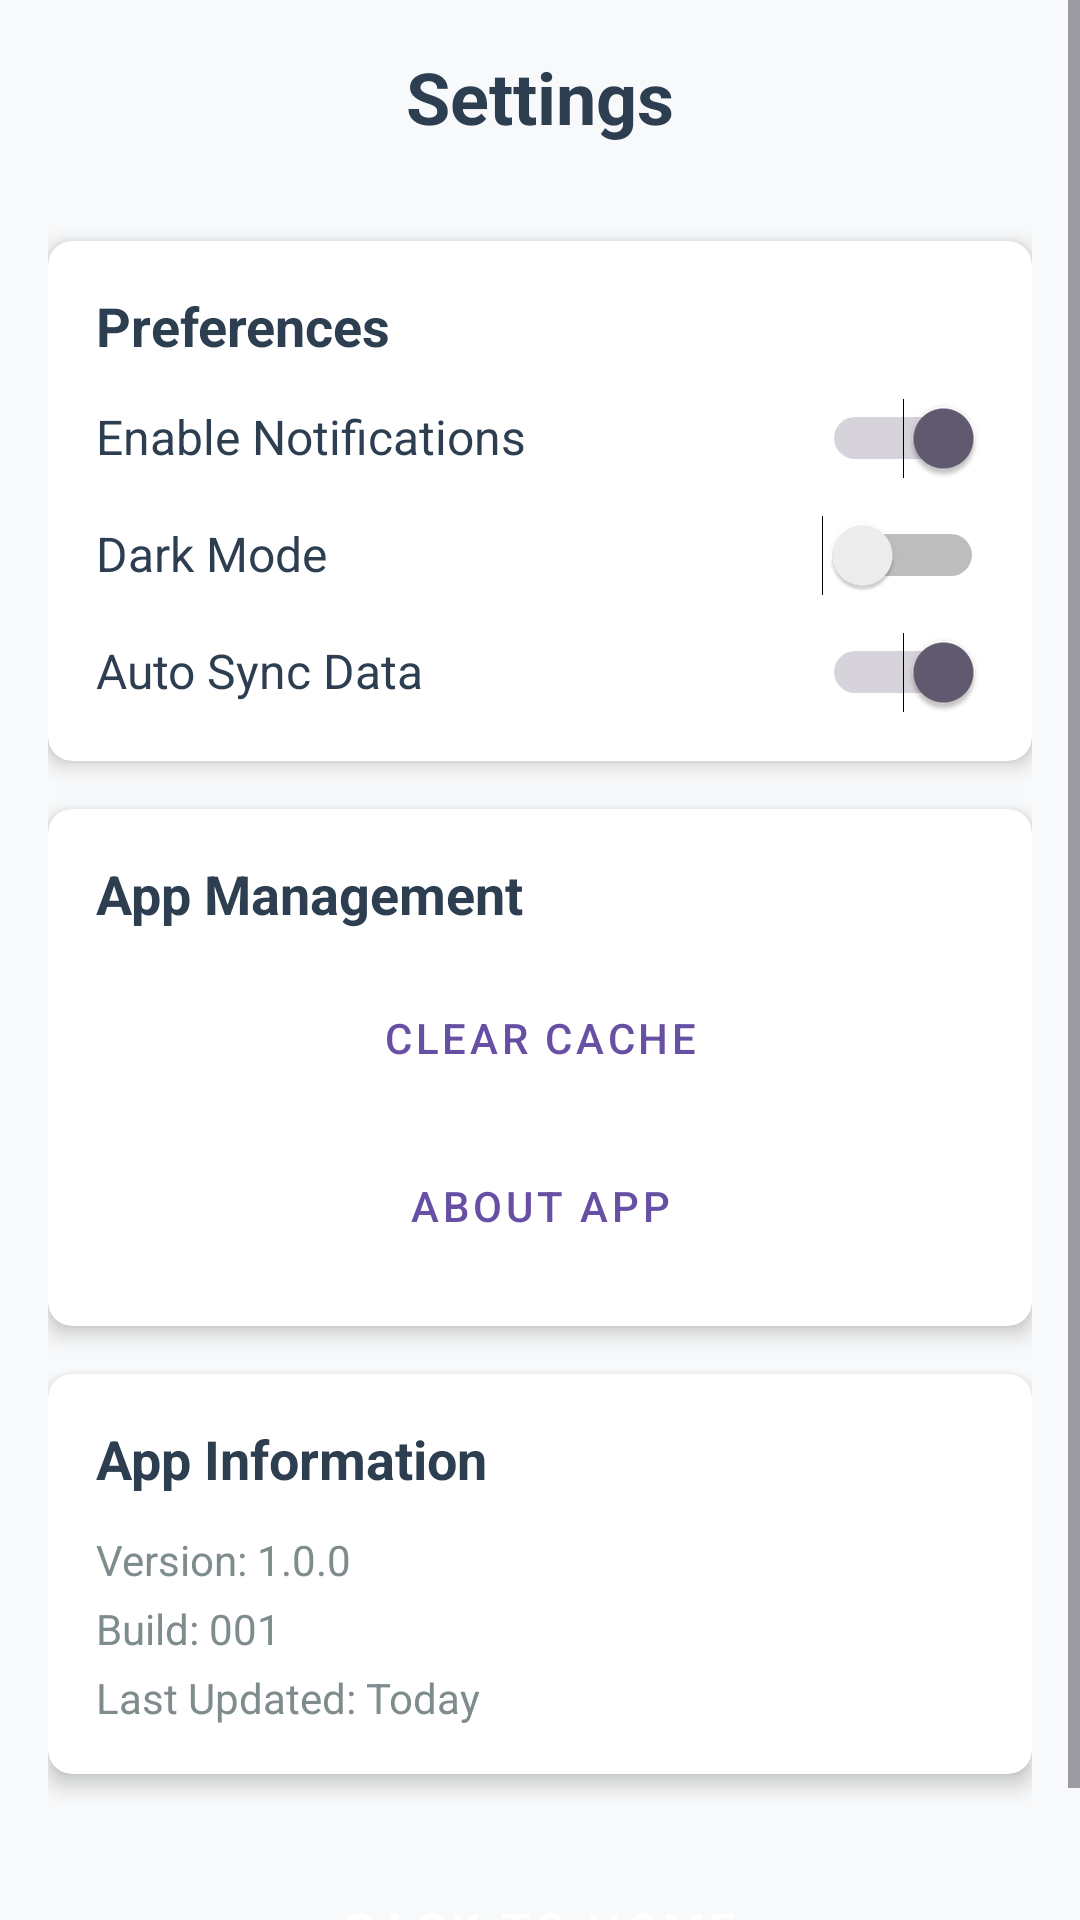

Write the Android layout XML for this screen, with the resource values it uses.
<!-- AndroidManifest.xml: application theme Theme.CityHealth -->
<!-- res/layout/activity_settings.xml -->
<?xml version="1.0" encoding="utf-8"?>
<ScrollView xmlns:android="http://schemas.android.com/apk/res/android"
    xmlns:app="http://schemas.android.com/apk/res-auto"
    android:layout_width="match_parent"
    android:layout_height="match_parent"
    android:fillViewport="true">

    <LinearLayout
        android:layout_width="match_parent"
        android:layout_height="wrap_content"
        android:orientation="vertical"
        android:padding="16dp"
        android:background="#f8f9fa">

        <TextView
            android:id="@+id/tvSettingsTitle"
            android:layout_width="wrap_content"
            android:layout_height="wrap_content"
            android:text="Settings"
            android:textSize="24sp"
            android:textStyle="bold"
            android:textColor="#2c3e50"
            android:layout_gravity="center"
            android:layout_marginBottom="32dp" />

        
        <androidx.cardview.widget.CardView
            android:layout_width="match_parent"
            android:layout_height="wrap_content"
            android:layout_marginBottom="16dp"
            app:cardCornerRadius="8dp"
            app:cardElevation="4dp">

            <LinearLayout
                android:layout_width="match_parent"
                android:layout_height="wrap_content"
                android:orientation="vertical"
                android:padding="16dp">

                <TextView
                    android:layout_width="wrap_content"
                    android:layout_height="wrap_content"
                    android:text="Preferences"
                    android:textSize="18sp"
                    android:textStyle="bold"
                    android:textColor="#2c3e50"
                    android:layout_marginBottom="12dp" />

                <LinearLayout
                    android:layout_width="match_parent"
                    android:layout_height="wrap_content"
                    android:orientation="horizontal"
                    android:layout_marginBottom="12dp">

                    <TextView
                        android:layout_width="0dp"
                        android:layout_height="wrap_content"
                        android:layout_weight="1"
                        android:text="Enable Notifications"
                        android:textSize="16sp"
                        android:textColor="#2c3e50" />

                    <Switch
                        android:id="@+id/switchNotifications"
                        android:layout_width="wrap_content"
                        android:layout_height="wrap_content"
                        android:checked="true" />
                </LinearLayout>

                <LinearLayout
                    android:layout_width="match_parent"
                    android:layout_height="wrap_content"
                    android:orientation="horizontal"
                    android:layout_marginBottom="12dp">

                    <TextView
                        android:layout_width="0dp"
                        android:layout_height="wrap_content"
                        android:layout_weight="1"
                        android:text="Dark Mode"
                        android:textSize="16sp"
                        android:textColor="#2c3e50" />

                    <Switch
                        android:id="@+id/switchDarkMode"
                        android:layout_width="wrap_content"
                        android:layout_height="wrap_content"
                        android:checked="false" />
                </LinearLayout>

                <LinearLayout
                    android:layout_width="match_parent"
                    android:layout_height="wrap_content"
                    android:orientation="horizontal">

                    <TextView
                        android:layout_width="0dp"
                        android:layout_height="wrap_content"
                        android:layout_weight="1"
                        android:text="Auto Sync Data"
                        android:textSize="16sp"
                        android:textColor="#2c3e50" />

                    <Switch
                        android:id="@+id/switchAutoSync"
                        android:layout_width="wrap_content"
                        android:layout_height="wrap_content"
                        android:checked="true" />
                </LinearLayout>
            </LinearLayout>
        </androidx.cardview.widget.CardView>

        
        <androidx.cardview.widget.CardView
            android:layout_width="match_parent"
            android:layout_height="wrap_content"
            android:layout_marginBottom="16dp"
            app:cardCornerRadius="8dp"
            app:cardElevation="4dp">

            <LinearLayout
                android:layout_width="match_parent"
                android:layout_height="wrap_content"
                android:orientation="vertical"
                android:padding="16dp">

                <TextView
                    android:layout_width="wrap_content"
                    android:layout_height="wrap_content"
                    android:text="App Management"
                    android:textSize="18sp"
                    android:textStyle="bold"
                    android:textColor="#2c3e50"
                    android:layout_marginBottom="12dp" />

                <Button
                    android:id="@+id/btnClearCache"
                    android:layout_width="match_parent"
                    android:layout_height="48dp"
                    android:text="Clear Cache"
                    android:textSize="14sp"
                    android:layout_marginBottom="8dp"
                    android:backgroundTint="#f39c12"
                    style="@style/Widget.MaterialComponents.Button.OutlinedButton" />

                <Button
                    android:id="@+id/btnAbout"
                    android:layout_width="match_parent"
                    android:layout_height="48dp"
                    android:text="About App"
                    android:textSize="14sp"
                    android:backgroundTint="#95a5a6"
                    style="@style/Widget.MaterialComponents.Button.OutlinedButton" />
            </LinearLayout>
        </androidx.cardview.widget.CardView>

        
        <androidx.cardview.widget.CardView
            android:layout_width="match_parent"
            android:layout_height="wrap_content"
            android:layout_marginBottom="24dp"
            app:cardCornerRadius="8dp"
            app:cardElevation="4dp">

            <LinearLayout
                android:layout_width="match_parent"
                android:layout_height="wrap_content"
                android:orientation="vertical"
                android:padding="16dp">

                <TextView
                    android:layout_width="wrap_content"
                    android:layout_height="wrap_content"
                    android:text="App Information"
                    android:textSize="18sp"
                    android:textStyle="bold"
                    android:textColor="#2c3e50"
                    android:layout_marginBottom="12dp" />

                <TextView
                    android:layout_width="wrap_content"
                    android:layout_height="wrap_content"
                    android:text="Version: 1.0.0"
                    android:textSize="14sp"
                    android:textColor="#7f8c8d"
                    android:layout_marginBottom="4dp" />

                <TextView
                    android:layout_width="wrap_content"
                    android:layout_height="wrap_content"
                    android:text="Build: 001"
                    android:textSize="14sp"
                    android:textColor="#7f8c8d"
                    android:layout_marginBottom="4dp" />

                <TextView
                    android:layout_width="wrap_content"
                    android:layout_height="wrap_content"
                    android:text="Last Updated: Today"
                    android:textSize="14sp"
                    android:textColor="#7f8c8d" />
            </LinearLayout>
        </androidx.cardview.widget.CardView>

        <View
            android:layout_width="match_parent"
            android:layout_height="0dp"
            android:layout_weight="1" />

        <Button
            android:id="@+id/btnBackHome"
            android:layout_width="match_parent"
            android:layout_height="56dp"
            android:text="Back to Home"
            android:textSize="16sp"
            android:backgroundTint="#34495e"
            style="@style/Widget.MaterialComponents.Button" />

    </LinearLayout>
</ScrollView>
<!-- resources referenced by this layout -->
<resources>
  <style name="Theme.CityHealth" parent="Base.Theme.CityHealth" />
  <style name="Base.Theme.CityHealth" parent="Theme.Material3.DayNight.NoActionBar">
          
          
      </style>
</resources>
